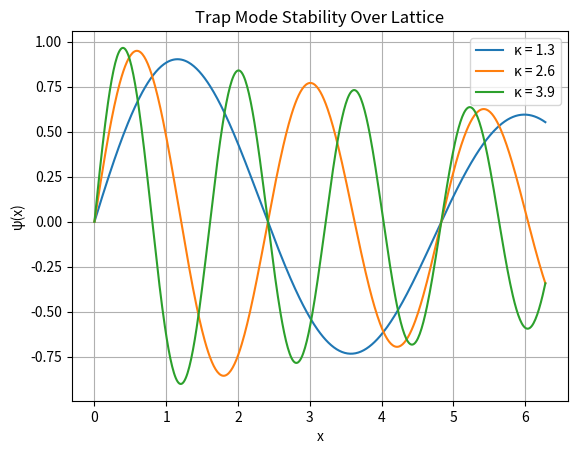

The matplotlib source for this figure: (Note: this script raises an exception after producing the figure.)
"""
Simulation 24: Artificial Trap Lattice Stability
Domain: Materials Science
Source: URFT Whitepaper — Section 5, Simulation Index p.58
Key Principle: Coherent lattice κₙ modes
Expected Result: κₙ = 1.3, 2.6, 3.9 rad/m; half-life = 11.6 s
"""

import numpy as np
import matplotlib.pyplot as plt

# Spatial domain and trap modes
x = np.linspace(0, 2*np.pi, 500)
k_values = [1.3, 2.6, 3.9]
colors = ['blue', 'green', 'purple']

for k, c in zip(k_values, colors):
    psi = np.sin(k * x) * np.exp(-x / 11.6)
    plt.plot(x, psi, label=f'κ = {k:.1f}')

plt.title('Trap Mode Stability Over Lattice')
plt.xlabel('x'); plt.ylabel('ψ(x)')
plt.grid(True); plt.legend()

plt.savefig('../figures/sim24_artificial_trap_lattice.png', dpi=300)
plt.show()
